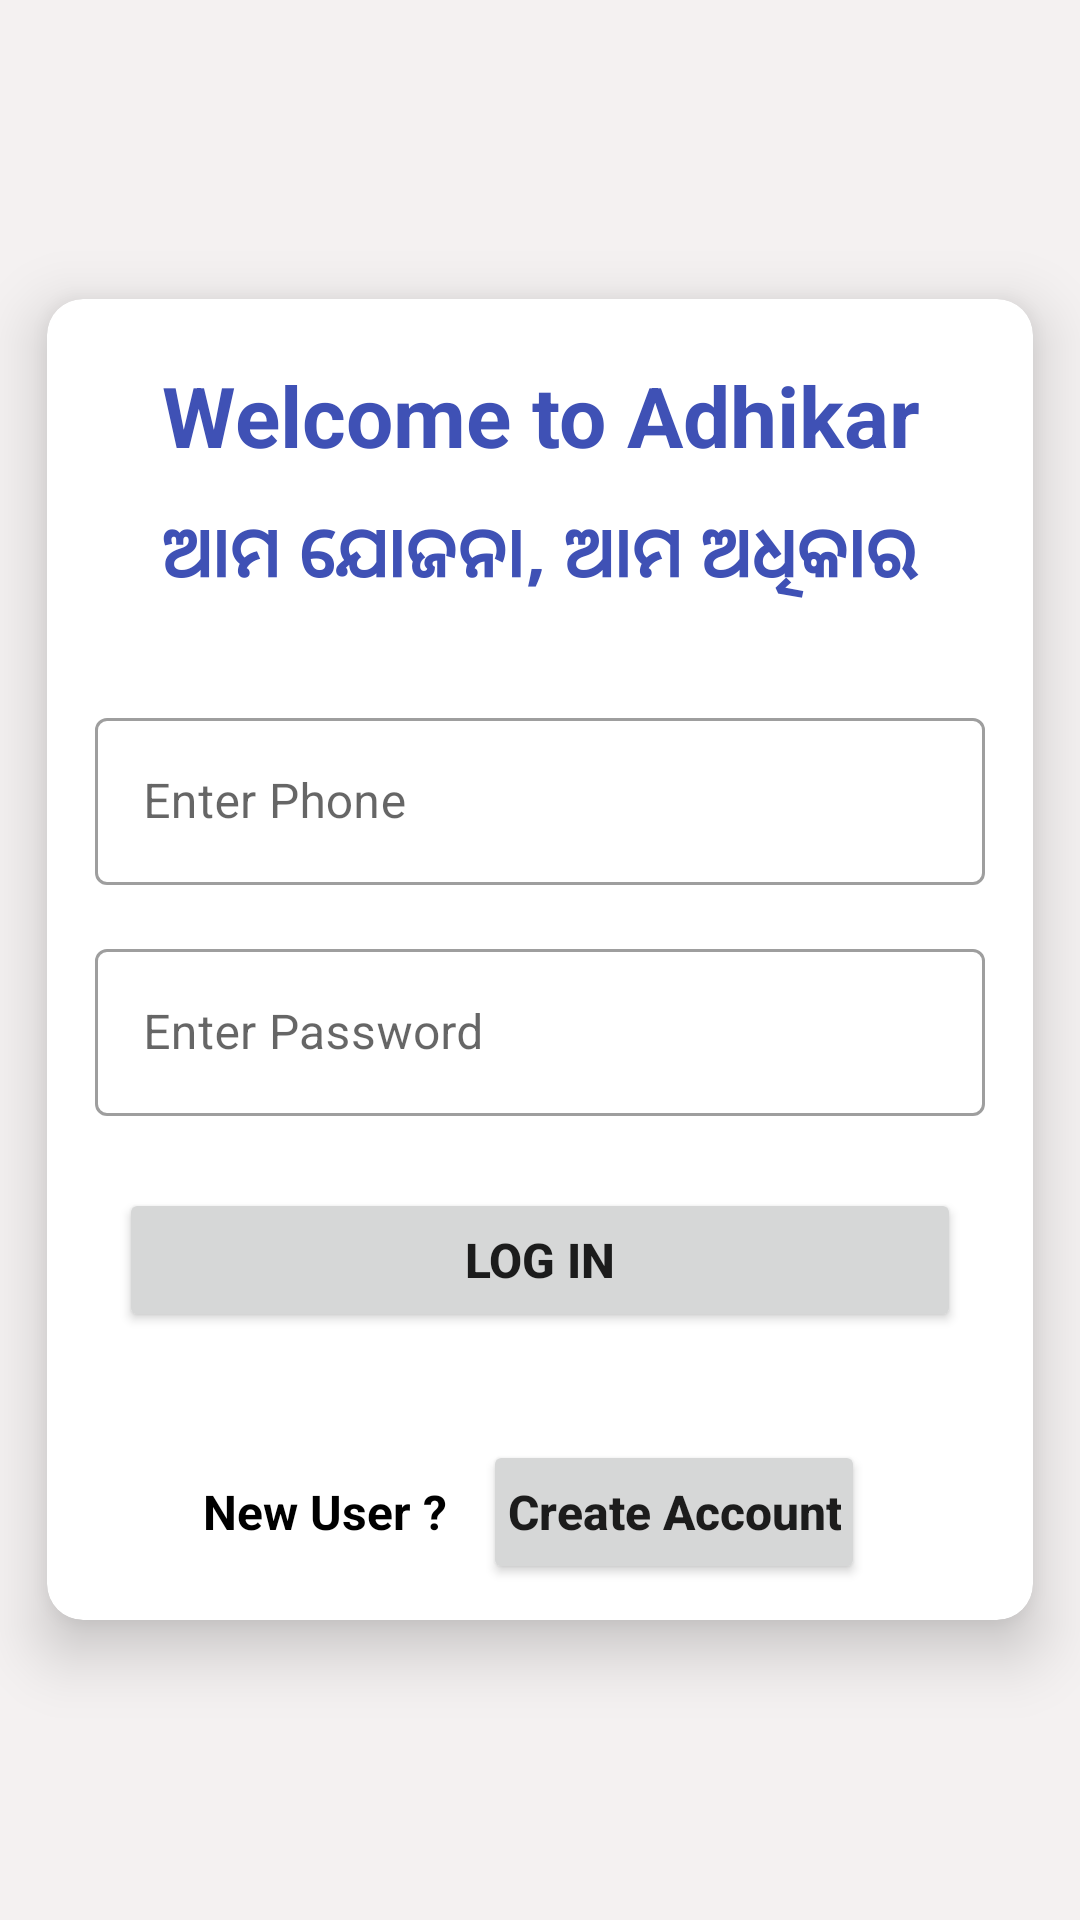

Write the Android layout XML for this screen, with the resource values it uses.
<!-- AndroidManifest.xml: application theme Theme.Adhikar -->
<!-- res/layout/fragment_login.xml -->
<?xml version="1.0" encoding="utf-8"?>
<LinearLayout xmlns:android="http://schemas.android.com/apk/res/android"
    xmlns:tools="http://schemas.android.com/tools"
    android:layout_width="match_parent"
    xmlns:app="http://schemas.android.com/apk/res-auto"
    android:orientation="vertical"
    android:gravity="center"
    android:background="#F4F1F1"
    android:layout_height="match_parent"
    tools:context=".Fragments.LoginFragment">

    <androidx.cardview.widget.CardView
        android:layout_width="match_parent"
        android:layout_height="wrap_content"
        app:cardElevation="12dp"
        android:padding="4dp"
        android:outlineSpotShadowColor="@color/black"
        app:cardPreventCornerOverlap="true"
        app:cardUseCompatPadding="true"
        app:cardCornerRadius="12dp"
        >

    <LinearLayout
        android:layout_width="match_parent"
        android:layout_height="wrap_content"
        android:layout_gravity="center"
        android:gravity="center"

        android:orientation="vertical">

        <TextView
            android:layout_width="match_parent"
            android:layout_height="wrap_content"
            android:text="Welcome to Adhikar"
            android:layout_marginTop="20dp"
            android:textStyle="bold"
            android:gravity="center_horizontal"
            android:textColor="#3F51B5"
            android:textSize="28sp"/>

        <TextView
            android:layout_width="match_parent"
            android:layout_height="wrap_content"
            android:text="ଆମ ଯୋଜନା, ଆମ ଅଧିକାର"
            android:layout_marginTop="12dp"
            android:textStyle="bold"
            android:gravity="center_horizontal"
            android:textColor="#3F51B5"
            android:textSize="24sp"/>



    <com.google.android.material.textfield.TextInputLayout
        android:id="@+id/filledTextField"

        style="@style/Widget.MaterialComponents.TextInputLayout.OutlinedBox"

        android:layout_width="match_parent"
        android:layout_height="wrap_content"
        android:layout_marginStart="16dp"
        android:layout_marginTop="32dp"
        android:layout_marginEnd="16dp"
        android:hint="Enter Phone">

        
        <com.google.android.material.textfield.TextInputEditText
            android:id="@+id/et_phone"
            android:layout_width="match_parent"
            android:layout_height="wrap_content" />

    </com.google.android.material.textfield.TextInputLayout>

    <com.google.android.material.textfield.TextInputLayout
        android:id="@+id/filledTextField2"

        style="@style/Widget.MaterialComponents.TextInputLayout.OutlinedBox"

        android:layout_width="match_parent"
        android:layout_height="wrap_content"
        android:layout_marginStart="16dp"
        android:layout_marginTop="16dp"
        android:layout_marginEnd="16dp"
        android:hint="Enter Password">

        
        <com.google.android.material.textfield.TextInputEditText
            android:id="@+id/et_pwd"
            android:layout_width="match_parent"
            android:layout_height="wrap_content" />

    </com.google.android.material.textfield.TextInputLayout>


        <Button
            android:id="@+id/bt_login"
           android:text="Log In"
            android:textSize="16sp"
            android:padding="12dp"
            android:textStyle="bold"
             android:layout_margin="24dp"
            android:layout_marginTop="16dp"
            android:layout_width="match_parent"
            android:layout_height="wrap_content"/>

        <LinearLayout
            android:layout_width="wrap_content"
            android:layout_height="wrap_content"
           android:padding="4dp"
            android:layout_gravity="center_horizontal"

            android:orientation="horizontal">

            <TextView
                android:layout_width="wrap_content"
                android:layout_height="wrap_content"
                android:text="New User ?"
                android:textSize="16sp"
                android:padding="4dp"
                android:layout_gravity="center_vertical"
                android:textStyle="bold"
                android:textColor="@color/black"/>
            <Button
                android:id="@+id/bt_signup"
                android:text="Create Account"
                android:textSize="16sp"
                android:textAllCaps="false"
                android:padding="8dp"
                android:textStyle="bold"
                android:layout_gravity="center_vertical"
                android:layout_margin="8dp"

                android:layout_width="wrap_content"
                android:layout_height="wrap_content"/>


        </LinearLayout>

</LinearLayout>
    </androidx.cardview.widget.CardView>
</LinearLayout>
<!-- resources referenced by this layout -->
<resources>
  <style name="Theme.Adhikar" parent="Theme.MaterialComponents.DayNight.NoActionBar">
  
          
          <item name="colorPrimary">#3F51B5</item>
          <item name="colorPrimaryVariant">#3F51B5</item>
          <item name="colorOnPrimary">@color/white</item>
          
          <item name="colorSecondary">@color/teal_200</item>
          <item name="colorSecondaryVariant">@color/teal_700</item>
          <item name="colorOnSecondary">@color/black</item>
          
          <item name="android:statusBarColor">?attr/colorPrimaryVariant</item>
          
      </style>
  <!-- not gathered from this repository: default colours our renderer supplied (Android Studio template values) -->
  <color name="teal_200">#FF03DAC5</color>
  <color name="teal_700">#FF018786</color>
  <color name="black">#FF000000</color>
  <color name="white">#FFFFFFFF</color>
</resources>
